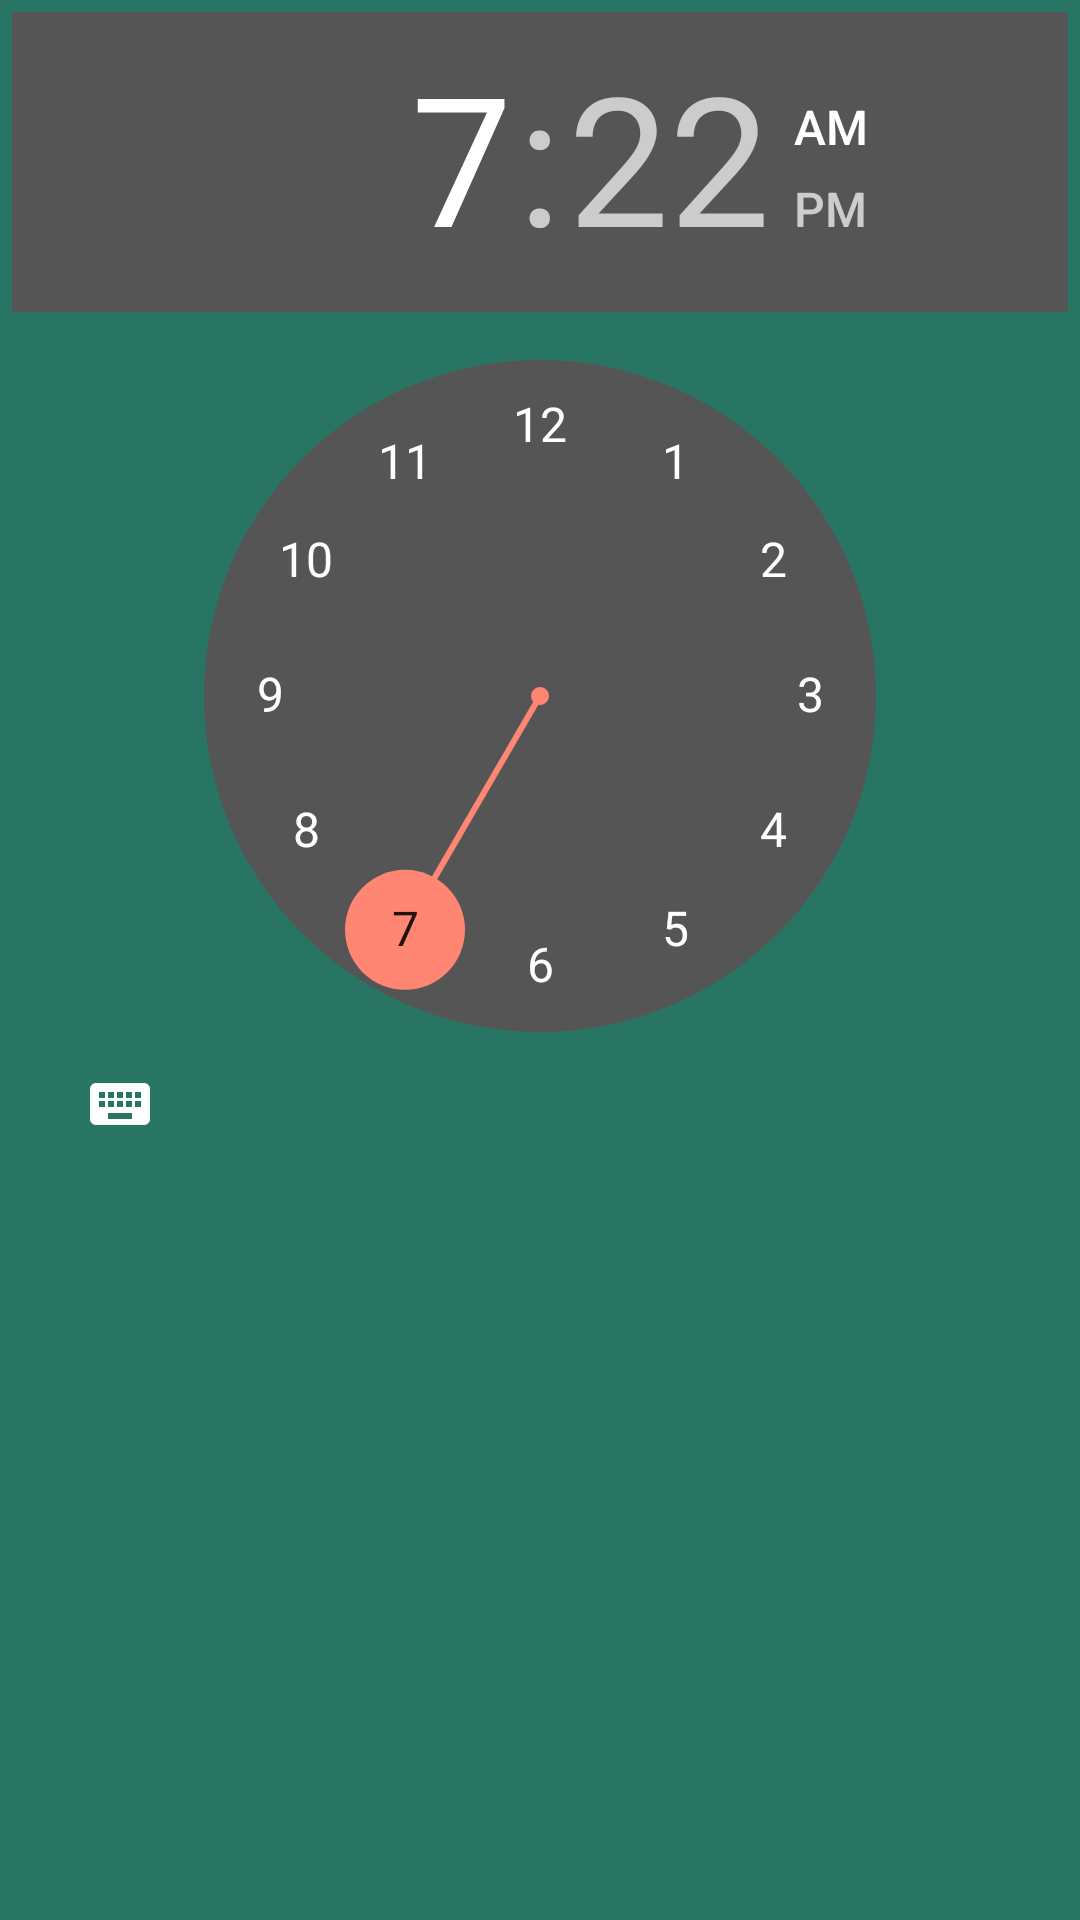

This screen was rendered from an Android layout file. Write that file and the resources it references.
<!-- AndroidManifest.xml: application theme AppTheme -->
<!-- res/layout/d_silent_mode_settings.xml -->
<?xml version="1.0" encoding="utf-8"?>
<LinearLayout xmlns:android="http://schemas.android.com/apk/res/android"
    android:layout_width="match_parent"
    android:layout_height="wrap_content"
    android:layout_margin="@dimen/default_padding"
    android:orientation="horizontal"
    android:weightSum="1">

    <TimePicker android:id="@+id/from"
        android:layout_weight="1"
        android:layout_width="0dp"
        android:layout_margin="@dimen/extra_small_padding"
        android:layout_height="wrap_content"/>


</LinearLayout>
<!-- resources referenced by this layout -->
<resources>
  <dimen name="default_padding">16dp</dimen>
  <dimen name="extra_small_padding">4dp</dimen>
  <style name="AppTheme" parent="Theme.AppCompat">
          
          <item name="colorPrimary">@color/colorPrimary</item>
          <item name="colorPrimaryDark">@color/colorPrimaryDark</item>
          <item name="colorAccent">@color/colorAccent</item>
          <item name="android:windowBackground">@color/colorPrimary</item>
          <item name="preferenceTheme">@style/PreferenceThemeOverlay.v14.Material</item>
      </style>
  <color name="colorPrimary">#297564</color>
  <color name="colorPrimaryDark">#246859</color>
  <color name="colorAccent">#ff8672</color>
</resources>
